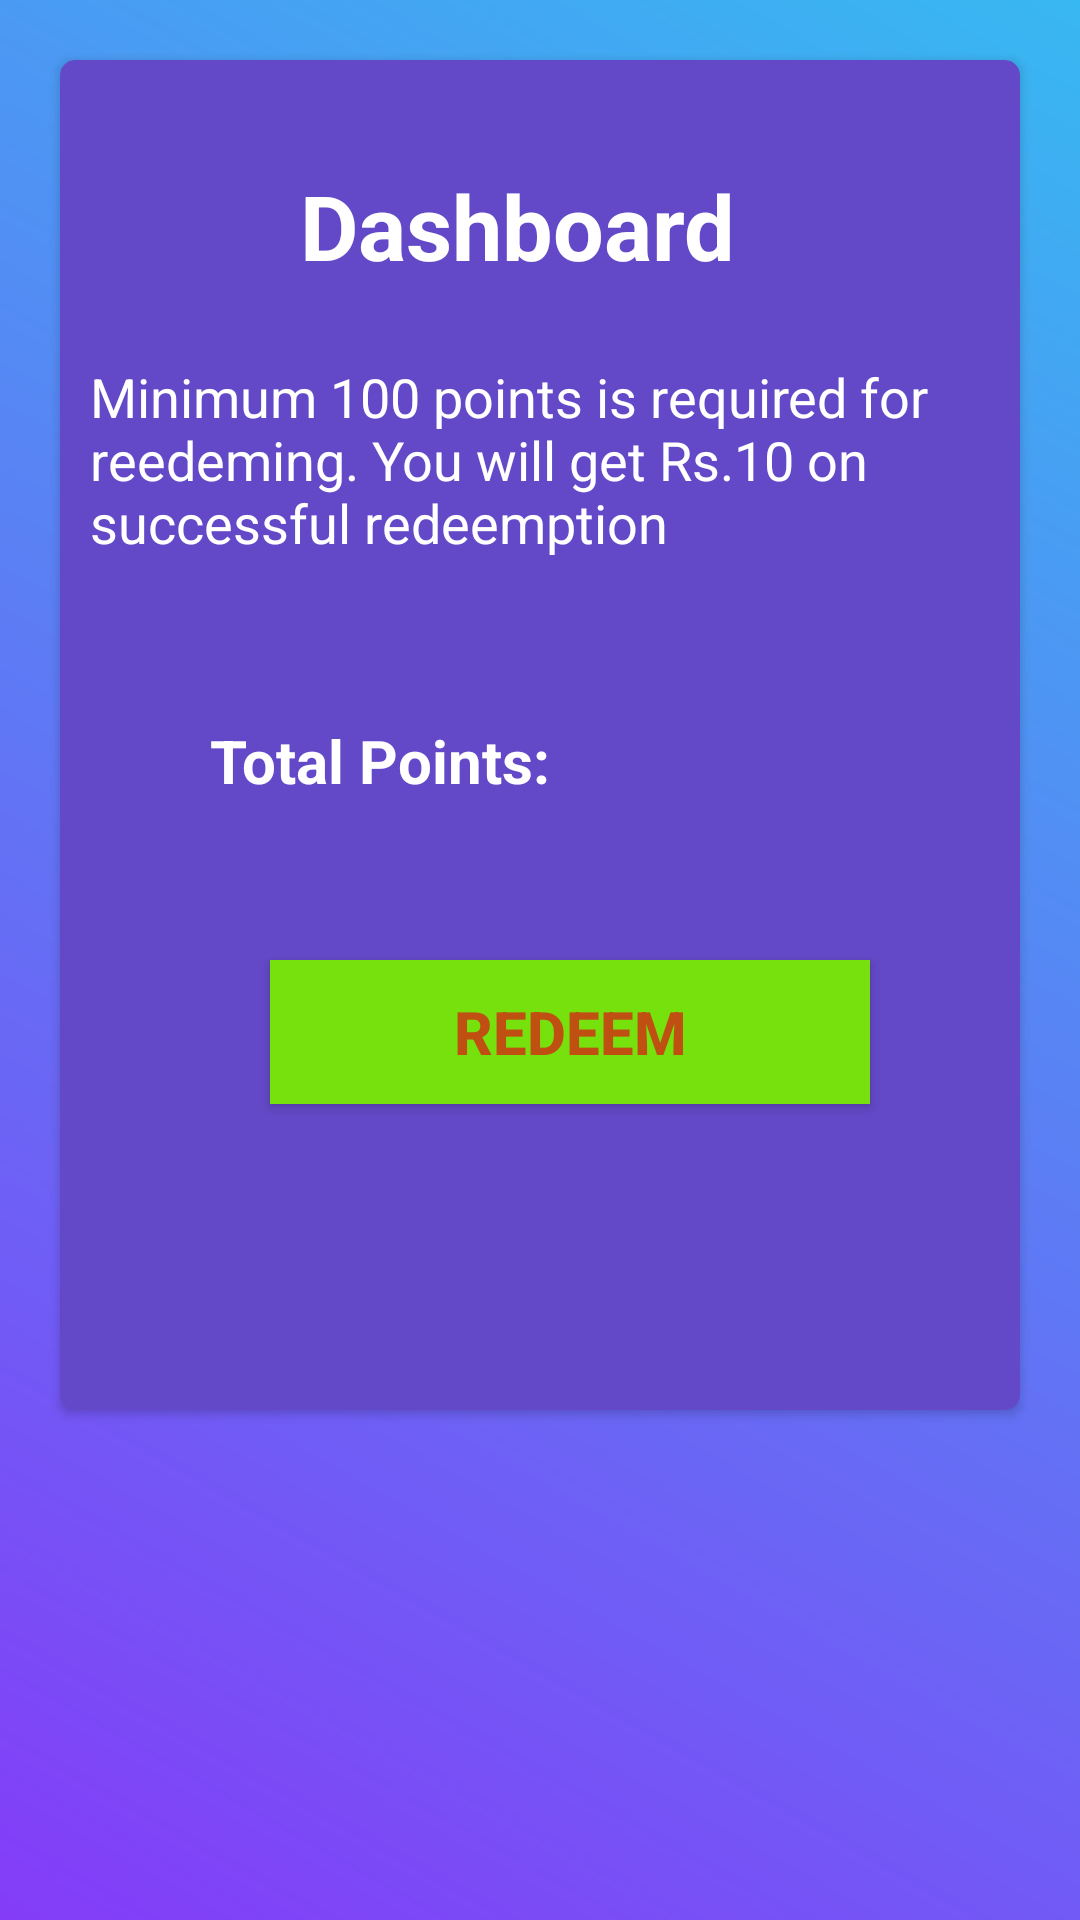

Reconstruct the res/layout file that produces this screen, plus the resources it refers to.
<!-- AndroidManifest.xml: application theme AppTheme -->
<!-- res/layout/activity_dashboard.xml -->
<?xml version="1.0" encoding="utf-8"?>
<RelativeLayout xmlns:android="http://schemas.android.com/apk/res/android"
    xmlns:app="http://schemas.android.com/apk/res-auto"
    xmlns:tools="http://schemas.android.com/tools"
    android:layout_width="match_parent"
    android:layout_height="match_parent"
    android:background="@drawable/gradiant"
    tools:context=".Dashboard">

    <android.support.v7.widget.CardView
        android:layout_width="match_parent"
        android:layout_height="450dp"
        android:layout_marginLeft="20dp"
        android:layout_marginTop="20dp"
        android:layout_marginRight="20dp"
        android:id="@+id/cv2"
        android:layout_below="@+id/cv1"
        app:cardBackgroundColor="#6349C7"
        app:cardCornerRadius="5dp"
        >

        <TextView
            android:layout_width="wrap_content"
            android:layout_height="wrap_content"
            android:text="Dashboard"
            android:textSize="30dp"
            android:id="@+id/deptheader"
            android:padding="5dp"
            android:layout_marginTop="30dp"
            android:layout_marginLeft="75dp"
            android:textColor="#FFF"
            android:textStyle="bold"/>

        <TextView
            android:layout_width="wrap_content"
            android:layout_marginTop="90dp"
            android:layout_height="wrap_content"
            android:textSize="18dp"
            android:padding="10dp"
            android:textColor="#FFF"
            android:text="Minimum 100 points is required for reedeming. You will get Rs.10 on successful redeemption"/>

        <TextView
            android:layout_width="wrap_content"
            android:layout_height="wrap_content"
            android:id="@+id/tvDashboardPoints"
            android:textColor="#FFF"
            android:layout_marginTop="220dp"
            android:layout_marginLeft="50dp"
            android:textStyle="bold"
            android:textSize="20dp"
            android:text="Total Points: "/>

        <Button
            android:layout_width="200dp"
            android:id="@+id/btDashboard"
            android:layout_height="wrap_content"
            android:text="Redeem"
            android:layout_marginTop="300dp"
            android:layout_marginLeft="70dp"
            android:textSize="20dp"
            android:textStyle="bold"
            android:background="#76E10D"
            android:textColor="#BF5012"
            />
    </android.support.v7.widget.CardView>

</RelativeLayout>
<!-- resources referenced by this layout -->
<resources>
  <!-- drawable gradiant (drawable) -->
  <?xml version="1.0" encoding="UTF-8"?>
  <shape xmlns:android="http://schemas.android.com/apk/res/android" android:shape="rectangle" >
  
      <gradient
          android:angle="225"
  
          android:endColor="#843CF7"
          android:startColor="#38B8F2"
          android:type="linear" />
  
      <corners
          android:radius="0dp"/>
  
  </shape>
  <style name="AppTheme" parent="Theme.AppCompat.Light.DarkActionBar">
          
          <item name="colorPrimary">@color/colorPrimary</item>
          <item name="colorPrimaryDark">@color/colorPrimaryDark</item>
          <item name="colorAccent">@color/colorAccent</item>
      </style>
  <color name="colorPrimary">#6159EF</color>
  <color name="colorPrimaryDark">#6159EF</color>
  <color name="colorAccent">#6159EF</color>
</resources>
